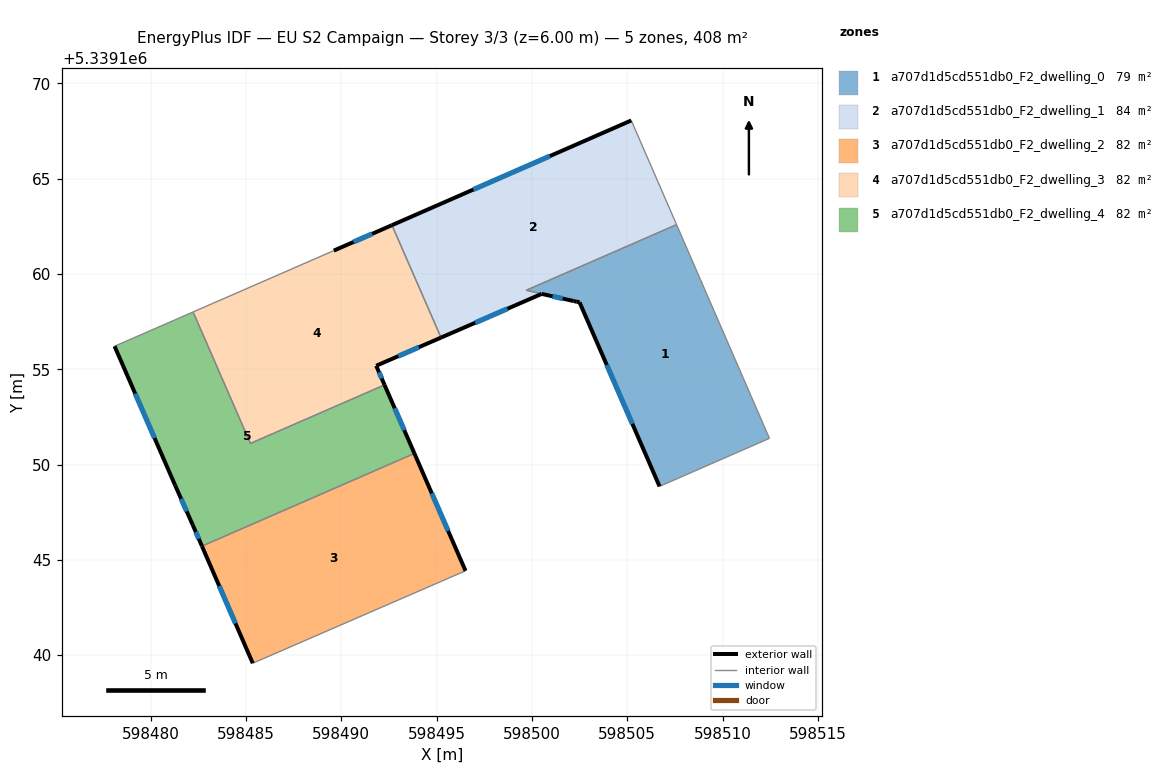
=== STOREY PLAN SPEC (per zone: floor XY polygon, exterior-wall plan segments, windows/doors) ===
zone 1: a707d1d5cd551db0_F2_dwelling_0  (78.9 m²)
  floor: (598507.59, 5339162.59) (598512.46, 5339151.38) (598506.70, 5339148.86) (598502.50, 5339158.51) (598502.35, 5339158.55) (598499.70, 5339159.15)
  exterior wall: (598502.50, 5339158.51) – (598506.70, 5339148.86)  [10.5 m]
    window: (598503.93, 5339155.23) – (598505.27, 5339152.14)  [3.2 m²]
  exterior wall: (598502.35, 5339158.55) – (598502.35, 5339158.55) – (598502.50, 5339158.51)  [0.2 m]
  interior walls: 4
zone 2: a707d1d5cd551db0_F2_dwelling_1  (84.3 m²)
  floor: (598505.21, 5339168.06) (598507.59, 5339162.59) (598499.70, 5339159.15) (598502.35, 5339158.55) (598502.20, 5339158.58) (598502.19, 5339158.58) (598500.51, 5339158.96) (598495.23, 5339156.66) (598492.66, 5339162.56)
  exterior wall: (598500.51, 5339158.96) – (598502.19, 5339158.58)  [1.7 m]
    window: (598501.08, 5339158.83) – (598501.62, 5339158.71)  [0.5 m²]
  exterior wall: (598495.23, 5339156.66) – (598500.51, 5339158.96)  [5.8 m]
    window: (598497.03, 5339157.44) – (598498.71, 5339158.18)  [1.8 m²]
  exterior wall: (598505.21, 5339168.06) – (598492.66, 5339162.56)  [13.7 m]
    window: (598500.94, 5339166.19) – (598496.93, 5339164.43)  [4.2 m²]
  exterior wall: (598502.20, 5339158.58) – (598502.35, 5339158.55)  [0.1 m]
  exterior wall: (598502.19, 5339158.58) – (598502.20, 5339158.58)  [0.0 m]
  interior walls: 4
zone 3: a707d1d5cd551db0_F2_dwelling_2  (81.6 m²)
  floor: (598493.83, 5339150.58) (598496.52, 5339144.43) (598485.35, 5339139.58) (598482.69, 5339145.72)
  exterior wall: (598482.69, 5339145.72) – (598485.35, 5339139.58)  [6.7 m]
    window: (598483.59, 5339143.63) – (598484.44, 5339141.67)  [2.1 m²]
  exterior wall: (598496.52, 5339144.43) – (598493.83, 5339150.58)  [6.7 m]
    window: (598495.60, 5339146.52) – (598494.75, 5339148.49)  [2.1 m²]
  interior walls: 2
zone 4: a707d1d5cd551db0_F2_dwelling_3  (81.6 m²)
  floor: (598492.66, 5339162.56) (598495.23, 5339156.66) (598491.83, 5339155.19) (598492.27, 5339154.18) (598485.23, 5339151.11) (598482.22, 5339158.01) (598489.57, 5339161.21) (598489.60, 5339161.23)
  exterior wall: (598492.66, 5339162.56) – (598489.60, 5339161.23)  [3.3 m]
    window: (598491.62, 5339162.11) – (598490.64, 5339161.68)  [1.0 m²]
  exterior wall: (598491.83, 5339155.19) – (598495.23, 5339156.66)  [3.7 m]
    window: (598492.99, 5339155.69) – (598494.07, 5339156.16)  [1.1 m²]
  exterior wall: (598492.27, 5339154.18) – (598491.83, 5339155.19)  [1.1 m]
    window: (598492.12, 5339154.52) – (598491.98, 5339154.85)  [0.3 m²]
  interior walls: 5
zone 5: a707d1d5cd551db0_F2_dwelling_4  (81.6 m²)
  floor: (598492.27, 5339154.18) (598493.83, 5339150.58) (598482.69, 5339145.72) (598482.20, 5339146.85) (598481.28, 5339148.91) (598478.10, 5339156.21) (598482.22, 5339158.01) (598485.23, 5339151.11)
  exterior wall: (598493.83, 5339150.58) – (598492.27, 5339154.18)  [3.9 m]
    window: (598493.30, 5339151.81) – (598492.80, 5339152.96)  [1.2 m²]
  exterior wall: (598482.20, 5339146.85) – (598482.69, 5339145.72)  [1.2 m]
    window: (598482.36, 5339146.47) – (598482.52, 5339146.10)  [0.4 m²]
  exterior wall: (598481.28, 5339148.91) – (598482.20, 5339146.85)  [2.3 m]
    window: (598481.59, 5339148.21) – (598481.89, 5339147.55)  [0.7 m²]
  exterior wall: (598478.10, 5339156.21) – (598481.28, 5339148.91)  [8.0 m]
    window: (598479.18, 5339153.73) – (598480.20, 5339151.39)  [2.4 m²]
  interior walls: 4

=== DERIVED (storey summary) ===
Building: EU S2 Campaign
Storey: 3 of 3  (floor level z = 6.00 m)
Storey gross floor area: 408.0 m²
Zones on this storey: 5
  - a707d1d5cd551db0_F2_dwelling_0: floor 78.9 m²; exterior wall 10.7 m (32.0 m²); 1 window(s) 3.2 m²; WWR 10.1%
  - a707d1d5cd551db0_F2_dwelling_1: floor 84.3 m²; exterior wall 21.3 m (64.0 m²); 3 window(s) 6.5 m²; WWR 10.1%
  - a707d1d5cd551db0_F2_dwelling_2: floor 81.6 m²; exterior wall 13.4 m (40.2 m²); 2 window(s) 4.1 m²; WWR 10.2%
  - a707d1d5cd551db0_F2_dwelling_3: floor 81.6 m²; exterior wall 8.1 m (24.4 m²); 3 window(s) 2.5 m²; WWR 10.2%
  - a707d1d5cd551db0_F2_dwelling_4: floor 81.6 m²; exterior wall 15.4 m (46.1 m²); 4 window(s) 4.7 m²; WWR 10.2%
Zone adjacency (shared interzone walls):
  - a707d1d5cd551db0_F2_dwelling_0 ↔ a707d1d5cd551db0_F2_dwelling_1
  - a707d1d5cd551db0_F2_dwelling_1 ↔ a707d1d5cd551db0_F2_dwelling_3
  - a707d1d5cd551db0_F2_dwelling_2 ↔ a707d1d5cd551db0_F2_dwelling_4
  - a707d1d5cd551db0_F2_dwelling_3 ↔ a707d1d5cd551db0_F2_dwelling_4